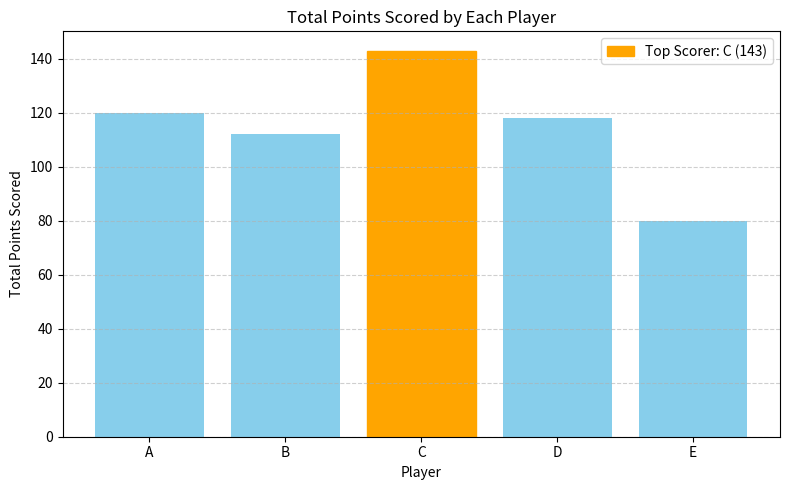
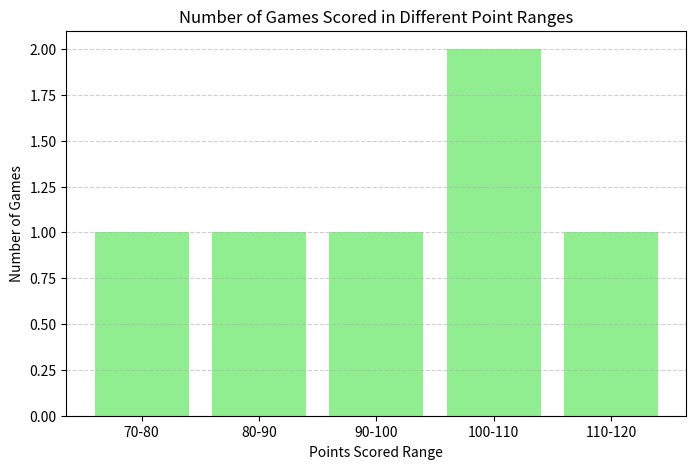
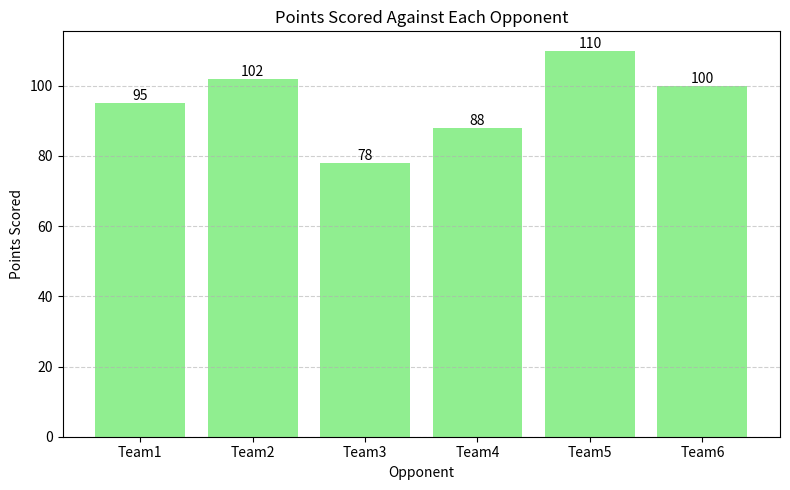

Python code for these plots, in order:
#!/usr/bin/env python
# coding: utf-8

# In[2]:


import numpy as np
import matplotlib.pyplot as plt

players = ['A', 'B', 'C', 'D', 'E']
points = np.array([
    [20, 15, 25, 18, 17],
    [22, 18, 20, 25, 17],
    [15, 12, 28, 10, 13],
    [18, 20, 22, 15, 13],
    [25, 25, 30, 20, 10],
    [20, 22, 18, 30, 10]
])

total_points = np.sum(points, axis=0)
top_player_index = np.argmax(total_points)
top_player = players[top_player_index]
top_score = total_points[top_player_index]

print("Total points scored by each player:")
for p, s in zip(players, total_points):
    print(f"{p}: {s}")

print(f"\nPlayer {top_player} scored the most points: {top_score}")

plt.figure(figsize=(8, 5))
bars = plt.bar(players, total_points, color='skyblue')
bars[top_player_index].set_color('orange')

plt.title("Total Points Scored by Each Player")
plt.xlabel("Player")
plt.ylabel("Total Points Scored")
plt.grid(axis='y', linestyle='--', alpha=0.6)

plt.legend([bars[top_player_index]], [f'Top Scorer: {top_player} ({top_score})'])
plt.tight_layout()
plt.show()


# In[3]:


import numpy as np
import matplotlib.pyplot as plt
points_scored = np.array([95, 102, 78, 88, 110, 100])
threshold = 100
games_above_threshold = np.sum(points_scored > threshold)
print(f"Number of games scoring above {threshold} points: {games_above_threshold}")
bins = [70, 80, 90, 100, 110, 120]
counts, bin_edges = np.histogram(points_scored, bins=bins)
labels = [f"{int(bin_edges[i])}-{int(bin_edges[i+1])}" for i in range(len(bin_edges)-1)]
plt.figure(figsize=(8, 5))
plt.bar(labels, counts, color='lightgreen')
plt.title("Number of Games Scored in Different Point Ranges")
plt.xlabel("Points Scored Range")
plt.ylabel("Number of Games")
plt.grid(axis='y', linestyle='--', alpha=0.6)
plt.show()


# In[4]:


import numpy as np
import matplotlib.pyplot as plt
opponents = ['Team1', 'Team2', 'Team3', 'Team4', 'Team5', 'Team6']
points_scored = np.array([95, 102, 78, 88, 110, 100])
plt.figure(figsize=(8, 5))
bars = plt.bar(opponents, points_scored, color='lightgreen')
plt.title("Points Scored Against Each Opponent")
plt.xlabel("Opponent")
plt.ylabel("Points Scored")
plt.grid(axis='y', linestyle='--', alpha=0.6)

for bar in bars:
    height = bar.get_height()
    plt.text(bar.get_x() + bar.get_width() / 2, height, f'{int(height)}',
             ha='center', va='bottom')
plt.tight_layout()
plt.show()


# In[ ]:




